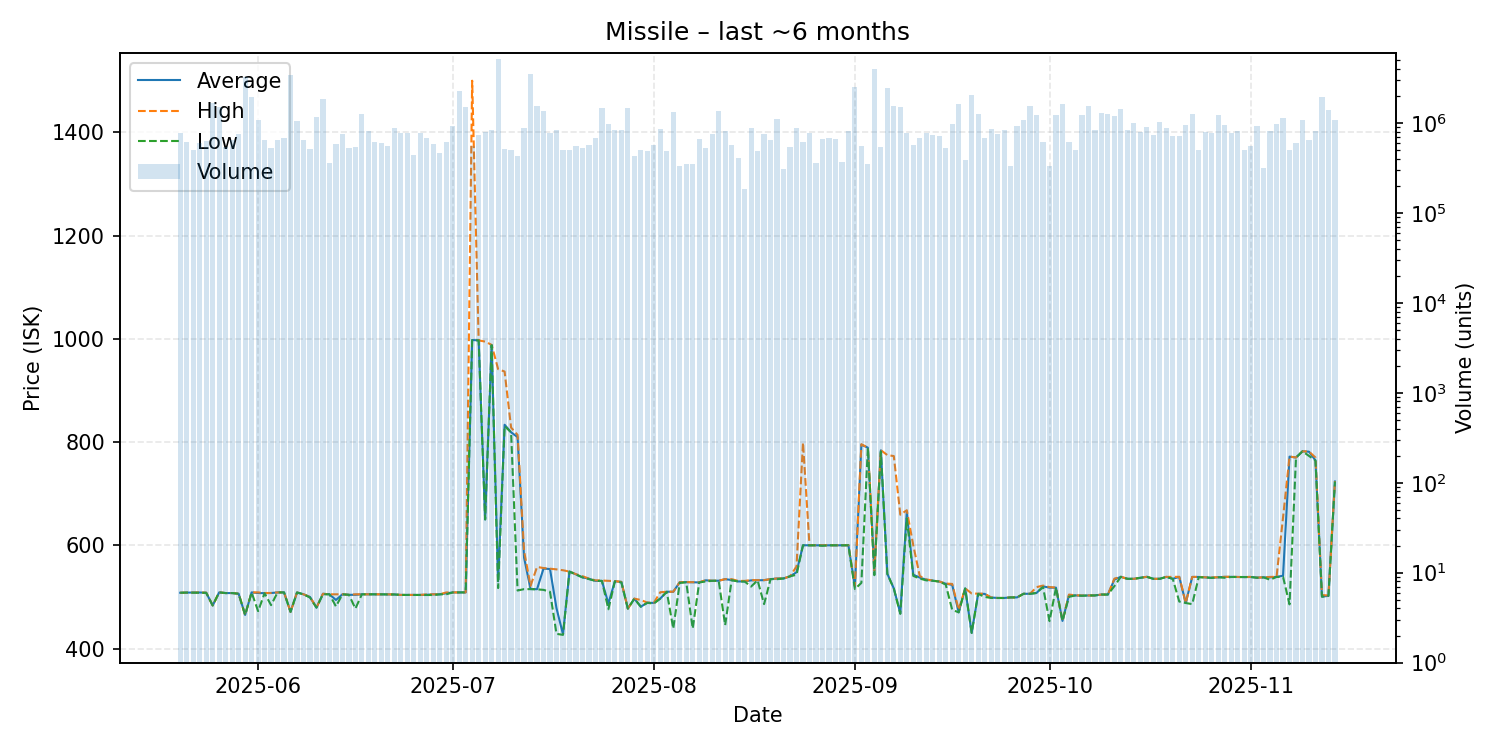

Data behind this chart, as committed beside it:
date, average, highest, lowest, order_count, volume
2025-05-20, 508.0, 508.0, 508.0, 155, 782159
2025-05-21, 508.3, 508.3, 508.3, 149, 614916
2025-05-22, 508.3, 508.3, 508.2, 117, 506313
2025-05-23, 508.5, 508.6, 508.2, 150, 603578
2025-05-24, 508.0, 508.2, 507.8, 158, 630363
2025-05-25, 483.4, 483.4, 483.4, 187, 1674669
2025-05-26, 508.7, 508.7, 508.7, 168, 1490688
2025-05-27, 507.4, 507.4, 507.4, 137, 535993
2025-05-28, 507.4, 507.4, 507.4, 162, 650451
2025-05-29, 506.1, 506.2, 506.1, 156, 745496
2025-05-30, 465.0, 465.0, 465.0, 150, 3254994
2025-05-31, 508.7, 508.7, 508.7, 187, 1923362
2025-06-01, 507.4, 508.7, 472.3, 222, 1065529
2025-06-02, 507.2, 507.5, 507.0, 158, 647794
2025-06-03, 507.5, 507.6, 484.0, 163, 530371
2025-06-04, 508.6, 508.6, 508.6, 133, 641766
2025-06-05, 508.7, 508.7, 508.7, 177, 678022
2025-06-06, 471.0, 471.0, 471.0, 210, 3392871
2025-06-07, 508.5, 508.5, 508.5, 171, 1045661
2025-06-08, 505.0, 505.0, 505.0, 190, 648283
2025-06-09, 499.8, 499.8, 498.7, 151, 511369
2025-06-10, 479.2, 479.2, 479.2, 130, 1154195
2025-06-11, 506.0, 506.0, 505.0, 144, 1832395
2025-06-12, 505.0, 505.0, 505.0, 120, 358448
2025-06-13, 494.0, 505.0, 481.5, 160, 579562
2025-06-14, 505.0, 505.0, 505.0, 170, 747225
2025-06-15, 504.0, 504.0, 504.0, 147, 530988
2025-06-16, 504.0, 505.0, 477.3, 140, 542324
2025-06-17, 505.0, 505.0, 505.0, 135, 1243962
2025-06-18, 505.0, 505.0, 505.0, 139, 821678
2025-06-19, 505.0, 505.0, 505.0, 132, 610723
2025-06-20, 505.0, 505.0, 505.0, 159, 594890
2025-06-21, 504.8, 504.9, 504.7, 195, 557727
2025-06-22, 504.7, 504.7, 504.7, 201, 871242
2025-06-23, 503.8, 503.8, 503.8, 132, 781317
2025-06-24, 503.8, 503.8, 503.8, 122, 772612
2025-06-25, 503.6, 503.6, 503.6, 122, 445270
2025-06-26, 503.8, 503.8, 503.8, 156, 764635
2025-06-27, 504.1, 504.8, 503.6, 157, 686661
2025-06-28, 504.9, 505.0, 503.6, 184, 580233
2025-06-29, 504.9, 504.9, 504.9, 159, 459507
2025-06-30, 507.0, 508.6, 505.0, 121, 620777
2025-07-01, 508.6, 508.6, 508.6, 158, 915842
2025-07-02, 508.7, 508.7, 508.7, 142, 2270384
2025-07-03, 508.7, 508.7, 508.7, 126, 1512012
2025-07-04, 997.7, 1500, 997.5, 109, 555983
2025-07-05, 996.9, 996.9, 996.9, 160, 738865
2025-07-06, 650.0, 994.6, 650.0, 158, 800568
2025-07-07, 987.9, 988.3, 987.7, 128, 843660
2025-07-08, 530.1, 941.3, 517.1, 175, 5081735
2025-07-09, 833.5, 936.5, 830.8, 115, 513947
2025-07-10, 818.9, 828.0, 818.8, 131, 503314
2025-07-11, 809.5, 813.8, 512.3, 128, 434269
2025-07-12, 576.0, 589.1, 515.0, 151, 869446
2025-07-13, 515.2, 521.2, 515.0, 144, 3537799
2025-07-14, 514.9, 558.0, 514.6, 111, 1531488
2025-07-15, 554.9, 555.9, 513.6, 130, 1364179
2025-07-16, 553.9, 554.6, 509.8, 97, 772906
2025-07-17, 478.0, 553.3, 428.4, 118, 833816
2025-07-18, 427.6, 551.6, 426.4, 93, 497370
... 119 more rows
